Dataset: data (GitHub, angelabk49/osteoporosis-detection). Classes: normal, osteopenia, osteoporosis.

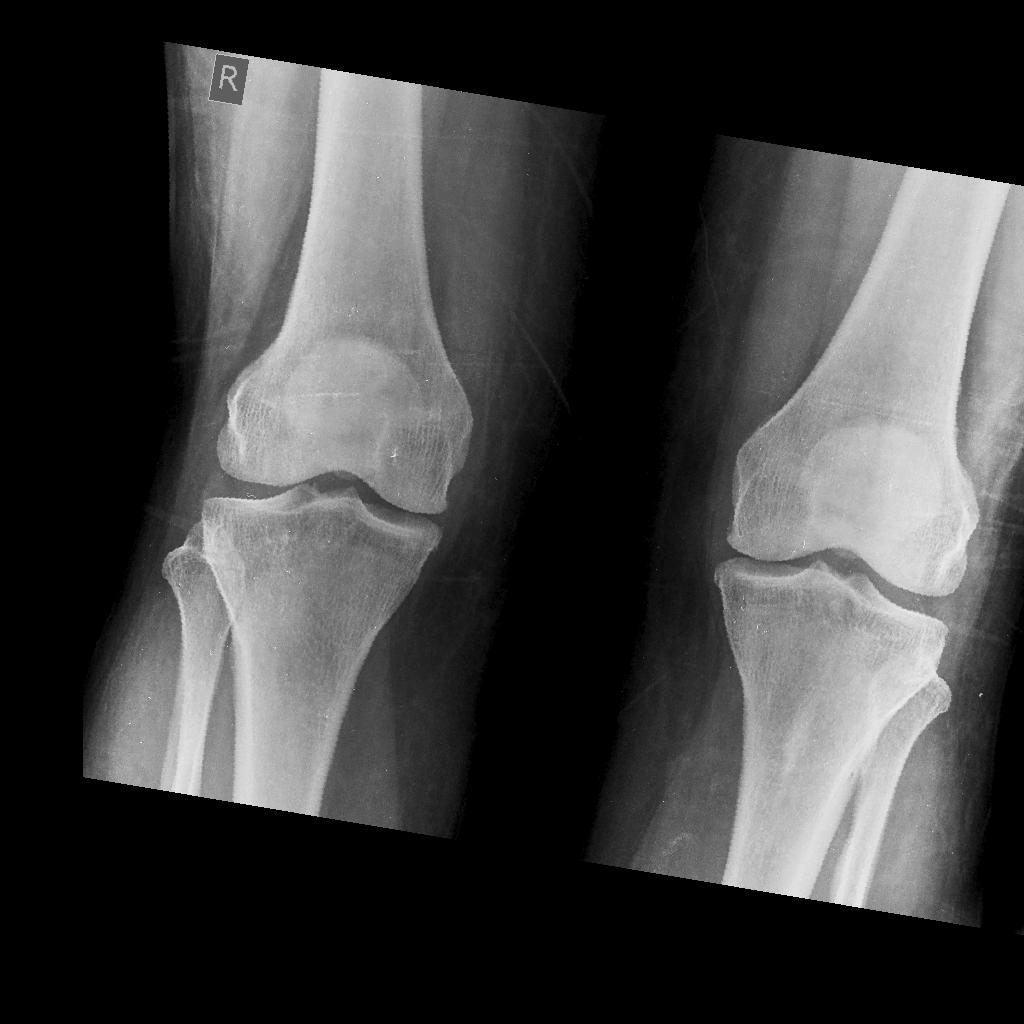
Label: osteopenia

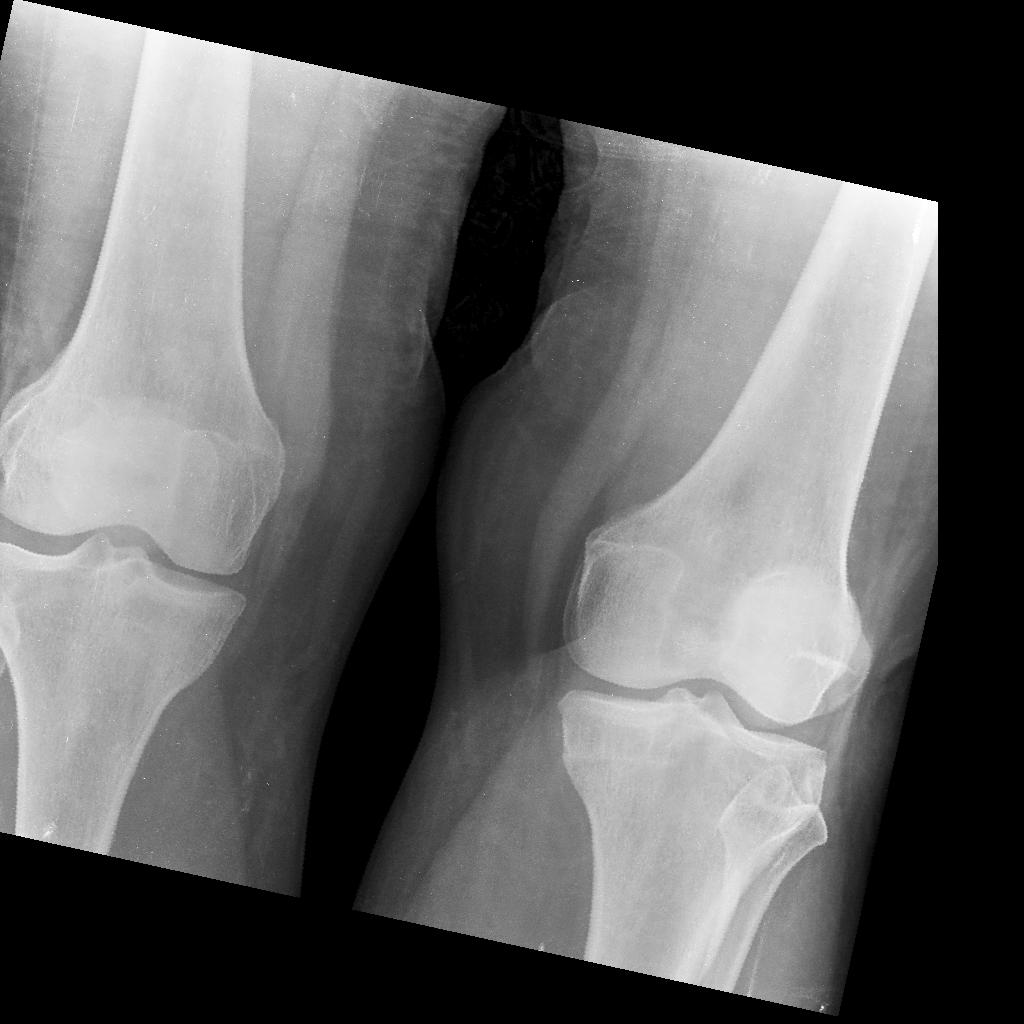
Label: normal

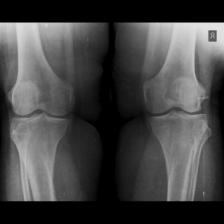
Label: osteopenia

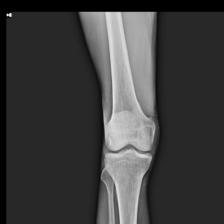
Label: normal

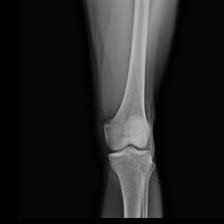
Label: osteoporosis

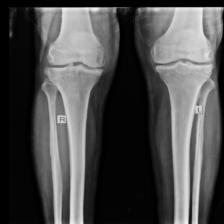
Label: osteoporosis
